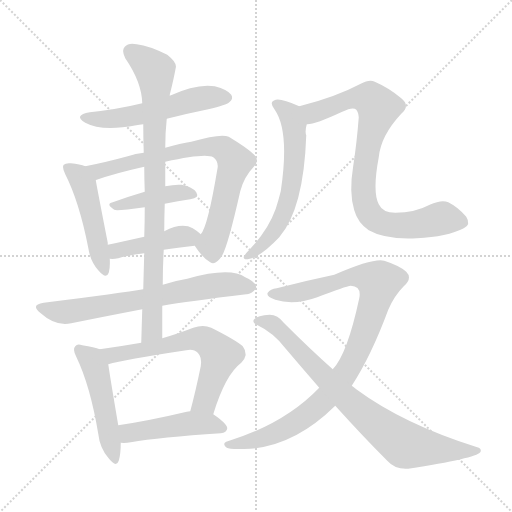
t = 0.00 s
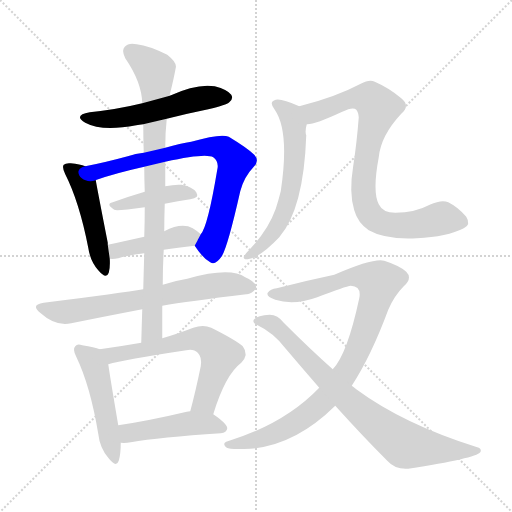
t = 2.15 s
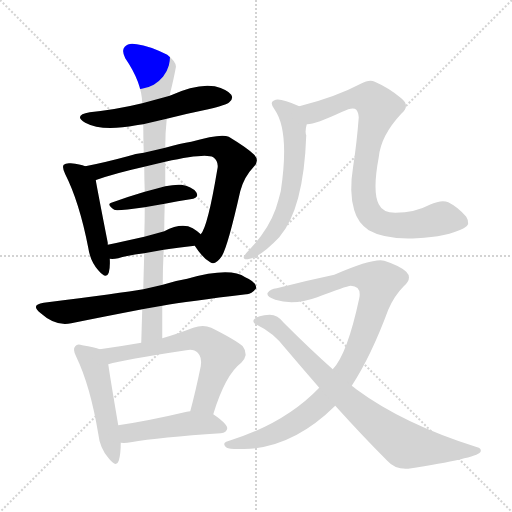
t = 4.31 s
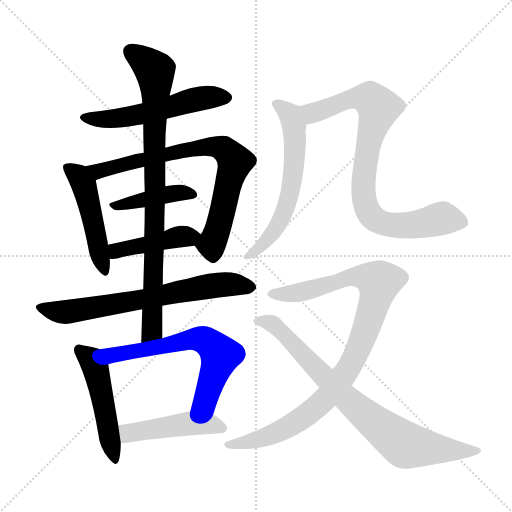
t = 6.46 s
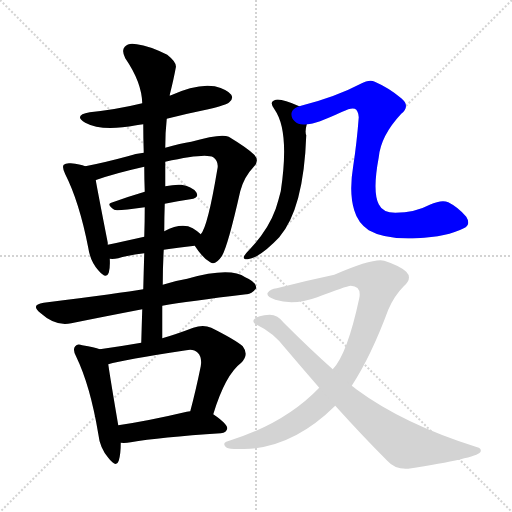
t = 8.61 s
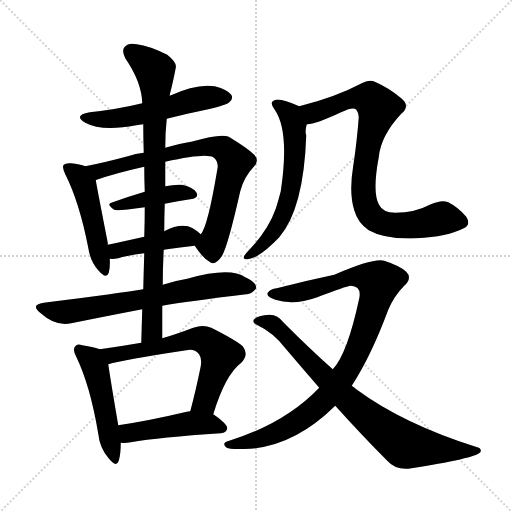
t = 10.77 s

The animated SVG that drew these frames (rendered in a browser with its animation timeline set to each time). Animation: 14 CSS @keyframes rules; one cycle of 10.77 s.

<svg version="1.1" viewBox="0 0 1024 1024" xmlns="http://www.w3.org/2000/svg">
  <g stroke="lightgray" stroke-dasharray="1,1" stroke-width="1" transform="scale(4, 4)">
    <line x1="0" y1="0" x2="256" y2="256"></line>
    <line x1="256" y1="0" x2="0" y2="256"></line>
    <line x1="128" y1="0" x2="128" y2="256"></line>
    <line x1="0" y1="128" x2="256" y2="128"></line>
  </g>
<g transform="scale(1, -1) translate(0, -900)">
   <style type="text/css">
    @keyframes keyframes0 {
      from {
       stroke: blue;
       stroke-dashoffset: 540;
       stroke-width: 128;
       }
       64% {
       animation-timing-function: step-end;
       stroke: blue;
       stroke-dashoffset: 0;
       stroke-width: 128;
       }
       to {
       stroke: black;
       stroke-width: 1024;
       }
       }
       #make-me-a-hanzi-animation-0 {
         animation: keyframes0 0.689453s both;
         animation-delay: 0.000000s;
         animation-timing-function: linear;
       }
    @keyframes keyframes1 {
      from {
       stroke: blue;
       stroke-dashoffset: 480;
       stroke-width: 128;
       }
       61% {
       animation-timing-function: step-end;
       stroke: blue;
       stroke-dashoffset: 0;
       stroke-width: 128;
       }
       to {
       stroke: black;
       stroke-width: 1024;
       }
       }
       #make-me-a-hanzi-animation-1 {
         animation: keyframes1 0.640625s both;
         animation-delay: 0.689453s;
         animation-timing-function: linear;
       }
    @keyframes keyframes2 {
      from {
       stroke: blue;
       stroke-dashoffset: 759;
       stroke-width: 128;
       }
       71% {
       animation-timing-function: step-end;
       stroke: blue;
       stroke-dashoffset: 0;
       stroke-width: 128;
       }
       to {
       stroke: black;
       stroke-width: 1024;
       }
       }
       #make-me-a-hanzi-animation-2 {
         animation: keyframes2 0.867676s both;
         animation-delay: 1.330078s;
         animation-timing-function: linear;
       }
    @keyframes keyframes3 {
      from {
       stroke: blue;
       stroke-dashoffset: 411;
       stroke-width: 128;
       }
       57% {
       animation-timing-function: step-end;
       stroke: blue;
       stroke-dashoffset: 0;
       stroke-width: 128;
       }
       to {
       stroke: black;
       stroke-width: 1024;
       }
       }
       #make-me-a-hanzi-animation-3 {
         animation: keyframes3 0.584473s both;
         animation-delay: 2.197754s;
         animation-timing-function: linear;
       }
    @keyframes keyframes4 {
      from {
       stroke: blue;
       stroke-dashoffset: 430;
       stroke-width: 128;
       }
       58% {
       animation-timing-function: step-end;
       stroke: blue;
       stroke-dashoffset: 0;
       stroke-width: 128;
       }
       to {
       stroke: black;
       stroke-width: 1024;
       }
       }
       #make-me-a-hanzi-animation-4 {
         animation: keyframes4 0.599935s both;
         animation-delay: 2.782227s;
         animation-timing-function: linear;
       }
    @keyframes keyframes5 {
      from {
       stroke: blue;
       stroke-dashoffset: 681;
       stroke-width: 128;
       }
       69% {
       animation-timing-function: step-end;
       stroke: blue;
       stroke-dashoffset: 0;
       stroke-width: 128;
       }
       to {
       stroke: black;
       stroke-width: 1024;
       }
       }
       #make-me-a-hanzi-animation-5 {
         animation: keyframes5 0.804199s both;
         animation-delay: 3.382161s;
         animation-timing-function: linear;
       }
    @keyframes keyframes6 {
      from {
       stroke: blue;
       stroke-dashoffset: 859;
       stroke-width: 128;
       }
       74% {
       animation-timing-function: step-end;
       stroke: blue;
       stroke-dashoffset: 0;
       stroke-width: 128;
       }
       to {
       stroke: black;
       stroke-width: 1024;
       }
       }
       #make-me-a-hanzi-animation-6 {
         animation: keyframes6 0.949056s both;
         animation-delay: 4.186361s;
         animation-timing-function: linear;
       }
    @keyframes keyframes7 {
      from {
       stroke: blue;
       stroke-dashoffset: 490;
       stroke-width: 128;
       }
       61% {
       animation-timing-function: step-end;
       stroke: blue;
       stroke-dashoffset: 0;
       stroke-width: 128;
       }
       to {
       stroke: black;
       stroke-width: 1024;
       }
       }
       #make-me-a-hanzi-animation-7 {
         animation: keyframes7 0.648763s both;
         animation-delay: 5.135417s;
         animation-timing-function: linear;
       }
    @keyframes keyframes8 {
      from {
       stroke: blue;
       stroke-dashoffset: 631;
       stroke-width: 128;
       }
       67% {
       animation-timing-function: step-end;
       stroke: blue;
       stroke-dashoffset: 0;
       stroke-width: 128;
       }
       to {
       stroke: black;
       stroke-width: 1024;
       }
       }
       #make-me-a-hanzi-animation-8 {
         animation: keyframes8 0.763509s both;
         animation-delay: 5.784180s;
         animation-timing-function: linear;
       }
    @keyframes keyframes9 {
      from {
       stroke: blue;
       stroke-dashoffset: 464;
       stroke-width: 128;
       }
       60% {
       animation-timing-function: step-end;
       stroke: blue;
       stroke-dashoffset: 0;
       stroke-width: 128;
       }
       to {
       stroke: black;
       stroke-width: 1024;
       }
       }
       #make-me-a-hanzi-animation-9 {
         animation: keyframes9 0.627604s both;
         animation-delay: 6.547689s;
         animation-timing-function: linear;
       }
    @keyframes keyframes10 {
      from {
       stroke: blue;
       stroke-dashoffset: 606;
       stroke-width: 128;
       }
       66% {
       animation-timing-function: step-end;
       stroke: blue;
       stroke-dashoffset: 0;
       stroke-width: 128;
       }
       to {
       stroke: black;
       stroke-width: 1024;
       }
       }
       #make-me-a-hanzi-animation-10 {
         animation: keyframes10 0.743164s both;
         animation-delay: 7.175293s;
         animation-timing-function: linear;
       }
    @keyframes keyframes11 {
      from {
       stroke: blue;
       stroke-dashoffset: 830;
       stroke-width: 128;
       }
       73% {
       animation-timing-function: step-end;
       stroke: blue;
       stroke-dashoffset: 0;
       stroke-width: 128;
       }
       to {
       stroke: black;
       stroke-width: 1024;
       }
       }
       #make-me-a-hanzi-animation-11 {
         animation: keyframes11 0.925456s both;
         animation-delay: 7.918457s;
         animation-timing-function: linear;
       }
    @keyframes keyframes12 {
      from {
       stroke: blue;
       stroke-dashoffset: 955;
       stroke-width: 128;
       }
       76% {
       animation-timing-function: step-end;
       stroke: blue;
       stroke-dashoffset: 0;
       stroke-width: 128;
       }
       to {
       stroke: black;
       stroke-width: 1024;
       }
       }
       #make-me-a-hanzi-animation-12 {
         animation: keyframes12 1.027181s both;
         animation-delay: 8.843913s;
         animation-timing-function: linear;
       }
    @keyframes keyframes13 {
      from {
       stroke: blue;
       stroke-dashoffset: 792;
       stroke-width: 128;
       }
       72% {
       animation-timing-function: step-end;
       stroke: blue;
       stroke-dashoffset: 0;
       stroke-width: 128;
       }
       to {
       stroke: black;
       stroke-width: 1024;
       }
       }
       #make-me-a-hanzi-animation-13 {
         animation: keyframes13 0.894531s both;
         animation-delay: 9.871094s;
         animation-timing-function: linear;
       }
</style>
<path d="M 333.5 662.5 Q 372.5 672.5 416.5 681.5 Q 453.5 690.5 458.5 695.5 Q 467.5 702.5 462.5 710.5 Q 455.5 720.5 429.5 727.5 Q 393.5 733.5 339.5 708.5 L 284.5 693.5 Q 235.5 681.5 179.5 675.5 Q 145.5 669.5 170.5 654.5 Q 203.5 636.5 272.5 649.5 Q 278.5 650.5 286.5 651.5 L 333.5 662.5 Z" fill="lightgray"></path> 
<path d="M 170.5 567.5 Q 160.5 571.5 141.5 573.5 Q 131.5 574.5 127.5 570.5 Q 123.5 566.5 130.5 551.5 Q 158.5 496.5 176.5 404.5 Q 180.5 377.5 196.5 359.5 Q 212.5 340.5 217.5 354.5 Q 220.5 364.5 219.5 382.5 L 215.5 410.5 Q 215.5 411.5 215.5 414.5 Q 196.5 511.5 191.5 539.5 C 187.5 562.5 187.5 562.5 170.5 567.5 Z" fill="lightgray"></path> 
<path d="M 389.5 408.5 Q 405.5 383.5 420.5 375.5 Q 430.5 368.5 443.5 387.5 Q 455.5 406.5 480.5 517.5 Q 487.5 545.5 507.5 566.5 Q 519.5 578.5 508.5 590.5 Q 495.5 603.5 457.5 626.5 Q 441.5 633.5 382.5 616.5 Q 361.5 613.5 330.5 604.5 L 287.5 594.5 Q 271.5 593.5 255.5 587.5 Q 207.5 574.5 170.5 567.5 C 141.5 561.5 163.5 529.5 191.5 539.5 Q 191.5 540.5 193.5 540.5 Q 230.5 553.5 288.5 566.5 L 330.5 576.5 Q 411.5 594.5 426.5 585.5 Q 438.5 576.5 434.5 560.5 Q 415.5 446.5 401.5 431.5 C 389.5 408.5 389.5 408.5 389.5 408.5 Z" fill="lightgray"></path> 
<path d="M 329.5 492.5 Q 356.5 498.5 380.5 501.5 Q 399.5 504.5 392.5 515.5 Q 383.5 527.5 362.5 530.5 Q 349.5 531.5 330.5 527.5 L 289.5 516.5 Q 255.5 506.5 225.5 495.5 Q 210.5 492.5 228.5 480.5 Q 232.5 477.5 289.5 485.5 L 329.5 492.5 Z" fill="lightgray"></path> 
<path d="M 327.5 400.5 Q 354.5 404.5 389.5 408.5 C 419.5 411.5 422.5 412.5 401.5 431.5 Q 395.5 437.5 385.5 443.5 Q 363.5 455.5 328.5 437.5 L 288.5 426.5 Q 248.5 417.5 215.5 410.5 C 186.5 404.5 189.5 384.5 219.5 382.5 Q 226.5 381.5 236.5 383.5 Q 255.5 389.5 288.5 393.5 L 327.5 400.5 Z" fill="lightgray"></path> 
<path d="M 324.5 288.5 Q 375.5 297.5 492.5 311.5 Q 502.5 310.5 512.5 323.5 Q 513.5 335.5 490.5 345.5 Q 460.5 366.5 374.5 342.5 Q 349.5 338.5 325.5 330.5 L 286.5 321.5 Q 244.5 314.5 87.5 294.5 Q 59.5 290.5 81.5 273.5 Q 111.5 246.5 142.5 253.5 Q 206.5 266.5 284.5 281.5 L 324.5 288.5 Z" fill="lightgray"></path> 
<path d="M 324.5 223.5 Q 324.5 257.5 324.5 288.5 L 325.5 330.5 Q 325.5 366.5 327.5 400.5 L 328.5 437.5 Q 328.5 465.5 329.5 492.5 L 330.5 527.5 Q 330.5 552.5 330.5 576.5 L 330.5 604.5 Q 330.5 635.5 333.5 662.5 L 339.5 708.5 Q 339.5 712.5 340.5 714.5 Q 347.5 742.5 351.5 764.5 Q 354.5 774.5 334.5 790.5 Q 298.5 808.5 273.5 811.5 Q 257.5 815.5 249.5 806.5 Q 242.5 799.5 250.5 783.5 Q 283.5 735.5 284.5 693.5 L 286.5 651.5 Q 286.5 623.5 287.5 594.5 L 288.5 566.5 Q 288.5 542.5 289.5 516.5 L 289.5 485.5 Q 289.5 457.5 288.5 426.5 L 288.5 393.5 Q 287.5 359.5 286.5 321.5 L 284.5 281.5 Q 283.5 250.5 282.5 214.5 C 281.5 184.5 324.5 193.5 324.5 223.5 Z" fill="lightgray"></path> 
<path d="M 199.5 201.5 Q 189.5 205.5 164.5 209.5 Q 154.5 213.5 150.5 207.5 Q 144.5 201.5 152.5 186.5 Q 180.5 128.5 196.5 32.5 Q 199.5 4.5 216.5 -15.5 Q 232.5 -36.5 237.5 -21.5 Q 241.5 -8.5 241.5 14.5 L 236.5 49.5 Q 220.5 143.5 216.5 171.5 C 212.5 197.5 212.5 197.5 199.5 201.5 Z" fill="lightgray"></path> 
<path d="M 426.5 71.5 Q 450.5 150.5 482.5 174.5 Q 498.5 190.5 485.5 207.5 Q 470.5 220.5 422.5 244.5 Q 406.5 251.5 386.5 244.5 Q 352.5 231.5 324.5 223.5 L 282.5 214.5 Q 242.5 207.5 199.5 201.5 C 169.5 197.5 187.5 163.5 216.5 171.5 Q 246.5 180.5 372.5 199.5 Q 387.5 202.5 395.5 194.5 Q 404.5 185.5 401.5 167.5 Q 391.5 118.5 380.5 77.5 C 372.5 48.5 417.5 42.5 426.5 71.5 Z" fill="lightgray"></path> 
<path d="M 241.5 14.5 Q 250.5 13.5 261.5 15.5 Q 318.5 25.5 441.5 33.5 Q 453.5 34.5 454.5 43.5 Q 454.5 52.5 426.5 71.5 L 380.5 77.5 Q 376.5 77.5 373.5 76.5 Q 297.5 58.5 236.5 49.5 C 206.5 45.5 211.5 15.5 241.5 14.5 Z" fill="lightgray"></path> 
<path d="M 598.5 687.5 Q 562.5 703.5 551.5 700.5 Q 536.5 696.5 549.5 680.5 Q 579.5 637.5 561.5 517.5 Q 557.5 501.5 551.5 482.5 Q 536.5 440.5 500.5 402.5 Q 490.5 392.5 487.5 386.5 Q 486.5 380.5 495.5 381.5 Q 519.5 384.5 558.5 425.5 Q 607.5 482.5 612.5 629.5 Q 609.5 636.5 613.5 651.5 C 618.5 678.5 618.5 678.5 598.5 687.5 Z" fill="lightgray"></path> 
<path d="M 613.5 651.5 Q 628.5 650.5 684.5 676.5 Q 702.5 685.5 709.5 682.5 Q 716.5 679.5 717.5 665.5 Q 713.5 613.5 706.5 568.5 Q 697.5 514.5 708.5 479.5 Q 715.5 454.5 737.5 439.5 Q 770.5 420.5 833.5 423.5 Q 894.5 426.5 927.5 443.5 Q 942.5 450.5 932.5 466.5 Q 916.5 485.5 896.5 495.5 Q 883.5 501.5 859.5 490.5 Q 829.5 474.5 790.5 474.5 Q 765.5 474.5 757.5 491.5 Q 744.5 516.5 757.5 585.5 Q 761.5 628.5 802.5 672.5 Q 821.5 688.5 802.5 703.5 Q 777.5 724.5 749.5 736.5 Q 739.5 742.5 721.5 732.5 Q 670.5 705.5 598.5 687.5 C 569.5 679.5 584.5 645.5 613.5 651.5 Z" fill="lightgray"></path> 
<path d="M 703.5 128.5 Q 742.5 188.5 776.5 280.5 Q 788.5 308.5 807.5 327.5 Q 825.5 343.5 812.5 356.5 Q 799.5 368.5 768.5 378.5 Q 747.5 384.5 668.5 350.5 Q 611.5 338.5 553.5 323.5 Q 540.5 322.5 535.5 314.5 Q 531.5 307.5 550.5 300.5 Q 587.5 288.5 634.5 305.5 Q 691.5 327.5 701.5 328.5 Q 723.5 327.5 718.5 303.5 Q 694.5 191.5 665.5 161.5 L 638.5 124.5 Q 569.5 52.5 455.5 17.5 Q 442.5 13.5 453.5 4.5 Q 459.5 0.5 500.5 2.5 Q 590.5 9.5 670.5 88.5 L 703.5 128.5 Z" fill="lightgray"></path> 
<path d="M 670.5 88.5 Q 725.5 27.5 774.5 -21.5 Q 790.5 -39.5 816.5 -37.5 Q 951.5 -16.5 960.5 -4.5 Q 964.5 2.5 954.5 5.5 Q 807.5 51.5 712.5 121.5 Q 708.5 125.5 703.5 128.5 L 665.5 161.5 Q 620.5 201.5 567.5 254.5 Q 555.5 270.5 539.5 270.5 Q 514.5 269.5 507.5 260.5 Q 504.5 254.5 513.5 250.5 Q 547.5 234.5 571.5 202.5 Q 605.5 162.5 638.5 124.5 L 670.5 88.5 Z" fill="lightgray"></path> 
      <clipPath id="make-me-a-hanzi-clip-0">
      <path d="M 333.5 662.5 Q 372.5 672.5 416.5 681.5 Q 453.5 690.5 458.5 695.5 Q 467.5 702.5 462.5 710.5 Q 455.5 720.5 429.5 727.5 Q 393.5 733.5 339.5 708.5 L 284.5 693.5 Q 235.5 681.5 179.5 675.5 Q 145.5 669.5 170.5 654.5 Q 203.5 636.5 272.5 649.5 Q 278.5 650.5 286.5 651.5 L 333.5 662.5 Z" fill="lightgray"></path>
      </clipPath>
      <path clip-path="url(#make-me-a-hanzi-clip-0)" d="M 172.5 666.5 L 242.5 663.5 L 399.5 703.5 L 451.5 705.5 " fill="none" id="make-me-a-hanzi-animation-0" stroke-dasharray="412 824" stroke-linecap="round"></path>

      <clipPath id="make-me-a-hanzi-clip-1">
      <path d="M 170.5 567.5 Q 160.5 571.5 141.5 573.5 Q 131.5 574.5 127.5 570.5 Q 123.5 566.5 130.5 551.5 Q 158.5 496.5 176.5 404.5 Q 180.5 377.5 196.5 359.5 Q 212.5 340.5 217.5 354.5 Q 220.5 364.5 219.5 382.5 L 215.5 410.5 Q 215.5 411.5 215.5 414.5 Q 196.5 511.5 191.5 539.5 C 187.5 562.5 187.5 562.5 170.5 567.5 Z" fill="lightgray"></path>
      </clipPath>
      <path clip-path="url(#make-me-a-hanzi-clip-1)" d="M 135.5 565.5 L 157.5 548.5 L 170.5 521.5 L 207.5 359.5 " fill="none" id="make-me-a-hanzi-animation-1" stroke-dasharray="352 704" stroke-linecap="round"></path>

      <clipPath id="make-me-a-hanzi-clip-2">
      <path d="M 389.5 408.5 Q 405.5 383.5 420.5 375.5 Q 430.5 368.5 443.5 387.5 Q 455.5 406.5 480.5 517.5 Q 487.5 545.5 507.5 566.5 Q 519.5 578.5 508.5 590.5 Q 495.5 603.5 457.5 626.5 Q 441.5 633.5 382.5 616.5 Q 361.5 613.5 330.5 604.5 L 287.5 594.5 Q 271.5 593.5 255.5 587.5 Q 207.5 574.5 170.5 567.5 C 141.5 561.5 163.5 529.5 191.5 539.5 Q 191.5 540.5 193.5 540.5 Q 230.5 553.5 288.5 566.5 L 330.5 576.5 Q 411.5 594.5 426.5 585.5 Q 438.5 576.5 434.5 560.5 Q 415.5 446.5 401.5 431.5 C 389.5 408.5 389.5 408.5 389.5 408.5 Z" fill="lightgray"></path>
      </clipPath>
      <path clip-path="url(#make-me-a-hanzi-clip-2)" d="M 177.5 565.5 L 197.5 557.5 L 397.5 605.5 L 447.5 601.5 L 469.5 576.5 L 434.5 436.5 L 422.5 411.5 L 426.5 391.5 " fill="none" id="make-me-a-hanzi-animation-2" stroke-dasharray="631 1262" stroke-linecap="round"></path>

      <clipPath id="make-me-a-hanzi-clip-3">
      <path d="M 329.5 492.5 Q 356.5 498.5 380.5 501.5 Q 399.5 504.5 392.5 515.5 Q 383.5 527.5 362.5 530.5 Q 349.5 531.5 330.5 527.5 L 289.5 516.5 Q 255.5 506.5 225.5 495.5 Q 210.5 492.5 228.5 480.5 Q 232.5 477.5 289.5 485.5 L 329.5 492.5 Z" fill="lightgray"></path>
      </clipPath>
      <path clip-path="url(#make-me-a-hanzi-clip-3)" d="M 232.5 489.5 L 339.5 512.5 L 365.5 515.5 L 384.5 510.5 " fill="none" id="make-me-a-hanzi-animation-3" stroke-dasharray="283 566" stroke-linecap="round"></path>

      <clipPath id="make-me-a-hanzi-clip-4">
      <path d="M 327.5 400.5 Q 354.5 404.5 389.5 408.5 C 419.5 411.5 422.5 412.5 401.5 431.5 Q 395.5 437.5 385.5 443.5 Q 363.5 455.5 328.5 437.5 L 288.5 426.5 Q 248.5 417.5 215.5 410.5 C 186.5 404.5 189.5 384.5 219.5 382.5 Q 226.5 381.5 236.5 383.5 Q 255.5 389.5 288.5 393.5 L 327.5 400.5 Z" fill="lightgray"></path>
      </clipPath>
      <path clip-path="url(#make-me-a-hanzi-clip-4)" d="M 223.5 390.5 L 253.5 404.5 L 392.5 428.5 " fill="none" id="make-me-a-hanzi-animation-4" stroke-dasharray="302 604" stroke-linecap="round"></path>

      <clipPath id="make-me-a-hanzi-clip-5">
      <path d="M 324.5 288.5 Q 375.5 297.5 492.5 311.5 Q 502.5 310.5 512.5 323.5 Q 513.5 335.5 490.5 345.5 Q 460.5 366.5 374.5 342.5 Q 349.5 338.5 325.5 330.5 L 286.5 321.5 Q 244.5 314.5 87.5 294.5 Q 59.5 290.5 81.5 273.5 Q 111.5 246.5 142.5 253.5 Q 206.5 266.5 284.5 281.5 L 324.5 288.5 Z" fill="lightgray"></path>
      </clipPath>
      <path clip-path="url(#make-me-a-hanzi-clip-5)" d="M 82.5 284.5 L 133.5 276.5 L 409.5 326.5 L 470.5 331.5 L 501.5 325.5 " fill="none" id="make-me-a-hanzi-animation-5" stroke-dasharray="553 1106" stroke-linecap="round"></path>

      <clipPath id="make-me-a-hanzi-clip-6">
      <path d="M 324.5 223.5 Q 324.5 257.5 324.5 288.5 L 325.5 330.5 Q 325.5 366.5 327.5 400.5 L 328.5 437.5 Q 328.5 465.5 329.5 492.5 L 330.5 527.5 Q 330.5 552.5 330.5 576.5 L 330.5 604.5 Q 330.5 635.5 333.5 662.5 L 339.5 708.5 Q 339.5 712.5 340.5 714.5 Q 347.5 742.5 351.5 764.5 Q 354.5 774.5 334.5 790.5 Q 298.5 808.5 273.5 811.5 Q 257.5 815.5 249.5 806.5 Q 242.5 799.5 250.5 783.5 Q 283.5 735.5 284.5 693.5 L 286.5 651.5 Q 286.5 623.5 287.5 594.5 L 288.5 566.5 Q 288.5 542.5 289.5 516.5 L 289.5 485.5 Q 289.5 457.5 288.5 426.5 L 288.5 393.5 Q 287.5 359.5 286.5 321.5 L 284.5 281.5 Q 283.5 250.5 282.5 214.5 C 281.5 184.5 324.5 193.5 324.5 223.5 Z" fill="lightgray"></path>
      </clipPath>
      <path clip-path="url(#make-me-a-hanzi-clip-6)" d="M 261.5 797.5 L 302.5 765.5 L 311.5 742.5 L 304.5 256.5 L 303.5 240.5 L 288.5 221.5 " fill="none" id="make-me-a-hanzi-animation-6" stroke-dasharray="731 1462" stroke-linecap="round"></path>

      <clipPath id="make-me-a-hanzi-clip-7">
      <path d="M 199.5 201.5 Q 189.5 205.5 164.5 209.5 Q 154.5 213.5 150.5 207.5 Q 144.5 201.5 152.5 186.5 Q 180.5 128.5 196.5 32.5 Q 199.5 4.5 216.5 -15.5 Q 232.5 -36.5 237.5 -21.5 Q 241.5 -8.5 241.5 14.5 L 236.5 49.5 Q 220.5 143.5 216.5 171.5 C 212.5 197.5 212.5 197.5 199.5 201.5 Z" fill="lightgray"></path>
      </clipPath>
      <path clip-path="url(#make-me-a-hanzi-clip-7)" d="M 158.5 200.5 L 182.5 179.5 L 190.5 163.5 L 227.5 -16.5 " fill="none" id="make-me-a-hanzi-animation-7" stroke-dasharray="362 724" stroke-linecap="round"></path>

      <clipPath id="make-me-a-hanzi-clip-8">
      <path d="M 426.5 71.5 Q 450.5 150.5 482.5 174.5 Q 498.5 190.5 485.5 207.5 Q 470.5 220.5 422.5 244.5 Q 406.5 251.5 386.5 244.5 Q 352.5 231.5 324.5 223.5 L 282.5 214.5 Q 242.5 207.5 199.5 201.5 C 169.5 197.5 187.5 163.5 216.5 171.5 Q 246.5 180.5 372.5 199.5 Q 387.5 202.5 395.5 194.5 Q 404.5 185.5 401.5 167.5 Q 391.5 118.5 380.5 77.5 C 372.5 48.5 417.5 42.5 426.5 71.5 Z" fill="lightgray"></path>
      </clipPath>
      <path clip-path="url(#make-me-a-hanzi-clip-8)" d="M 207.5 199.5 L 224.5 189.5 L 387.5 222.5 L 418.5 214.5 L 441.5 189.5 L 409.5 97.5 L 388.5 82.5 " fill="none" id="make-me-a-hanzi-animation-8" stroke-dasharray="503 1006" stroke-linecap="round"></path>

      <clipPath id="make-me-a-hanzi-clip-9">
      <path d="M 241.5 14.5 Q 250.5 13.5 261.5 15.5 Q 318.5 25.5 441.5 33.5 Q 453.5 34.5 454.5 43.5 Q 454.5 52.5 426.5 71.5 L 380.5 77.5 Q 376.5 77.5 373.5 76.5 Q 297.5 58.5 236.5 49.5 C 206.5 45.5 211.5 15.5 241.5 14.5 Z" fill="lightgray"></path>
      </clipPath>
      <path clip-path="url(#make-me-a-hanzi-clip-9)" d="M 244.5 44.5 L 255.5 34.5 L 380.5 53.5 L 423.5 51.5 L 445.5 43.5 " fill="none" id="make-me-a-hanzi-animation-9" stroke-dasharray="336 672" stroke-linecap="round"></path>

      <clipPath id="make-me-a-hanzi-clip-10">
      <path d="M 598.5 687.5 Q 562.5 703.5 551.5 700.5 Q 536.5 696.5 549.5 680.5 Q 579.5 637.5 561.5 517.5 Q 557.5 501.5 551.5 482.5 Q 536.5 440.5 500.5 402.5 Q 490.5 392.5 487.5 386.5 Q 486.5 380.5 495.5 381.5 Q 519.5 384.5 558.5 425.5 Q 607.5 482.5 612.5 629.5 Q 609.5 636.5 613.5 651.5 C 618.5 678.5 618.5 678.5 598.5 687.5 Z" fill="lightgray"></path>
      </clipPath>
      <path clip-path="url(#make-me-a-hanzi-clip-10)" d="M 553.5 690.5 L 580.5 670.5 L 588.5 648.5 L 590.5 600.5 L 583.5 531.5 L 573.5 489.5 L 554.5 447.5 L 517.5 403.5 L 493.5 387.5 " fill="none" id="make-me-a-hanzi-animation-10" stroke-dasharray="478 956" stroke-linecap="round"></path>

      <clipPath id="make-me-a-hanzi-clip-11">
      <path d="M 613.5 651.5 Q 628.5 650.5 684.5 676.5 Q 702.5 685.5 709.5 682.5 Q 716.5 679.5 717.5 665.5 Q 713.5 613.5 706.5 568.5 Q 697.5 514.5 708.5 479.5 Q 715.5 454.5 737.5 439.5 Q 770.5 420.5 833.5 423.5 Q 894.5 426.5 927.5 443.5 Q 942.5 450.5 932.5 466.5 Q 916.5 485.5 896.5 495.5 Q 883.5 501.5 859.5 490.5 Q 829.5 474.5 790.5 474.5 Q 765.5 474.5 757.5 491.5 Q 744.5 516.5 757.5 585.5 Q 761.5 628.5 802.5 672.5 Q 821.5 688.5 802.5 703.5 Q 777.5 724.5 749.5 736.5 Q 739.5 742.5 721.5 732.5 Q 670.5 705.5 598.5 687.5 C 569.5 679.5 584.5 645.5 613.5 651.5 Z" fill="lightgray"></path>
      </clipPath>
      <path clip-path="url(#make-me-a-hanzi-clip-11)" d="M 607.5 684.5 L 620.5 675.5 L 632.5 675.5 L 698.5 701.5 L 728.5 704.5 L 741.5 701.5 L 756.5 684.5 L 726.5 540.5 L 730.5 491.5 L 747.5 462.5 L 794.5 448.5 L 840.5 451.5 L 886.5 463.5 L 922.5 456.5 " fill="none" id="make-me-a-hanzi-animation-11" stroke-dasharray="702 1404" stroke-linecap="round"></path>

      <clipPath id="make-me-a-hanzi-clip-12">
      <path d="M 703.5 128.5 Q 742.5 188.5 776.5 280.5 Q 788.5 308.5 807.5 327.5 Q 825.5 343.5 812.5 356.5 Q 799.5 368.5 768.5 378.5 Q 747.5 384.5 668.5 350.5 Q 611.5 338.5 553.5 323.5 Q 540.5 322.5 535.5 314.5 Q 531.5 307.5 550.5 300.5 Q 587.5 288.5 634.5 305.5 Q 691.5 327.5 701.5 328.5 Q 723.5 327.5 718.5 303.5 Q 694.5 191.5 665.5 161.5 L 638.5 124.5 Q 569.5 52.5 455.5 17.5 Q 442.5 13.5 453.5 4.5 Q 459.5 0.5 500.5 2.5 Q 590.5 9.5 670.5 88.5 L 703.5 128.5 Z" fill="lightgray"></path>
      </clipPath>
      <path clip-path="url(#make-me-a-hanzi-clip-12)" d="M 543.5 312.5 L 595.5 314.5 L 705.5 347.5 L 741.5 343.5 L 758.5 335.5 L 735.5 250.5 L 712.5 193.5 L 693.5 157.5 L 647.5 98.5 L 597.5 58.5 L 546.5 31.5 L 488.5 12.5 L 459.5 10.5 " fill="none" id="make-me-a-hanzi-animation-12" stroke-dasharray="827 1654" stroke-linecap="round"></path>

      <clipPath id="make-me-a-hanzi-clip-13">
      <path d="M 670.5 88.5 Q 725.5 27.5 774.5 -21.5 Q 790.5 -39.5 816.5 -37.5 Q 951.5 -16.5 960.5 -4.5 Q 964.5 2.5 954.5 5.5 Q 807.5 51.5 712.5 121.5 Q 708.5 125.5 703.5 128.5 L 665.5 161.5 Q 620.5 201.5 567.5 254.5 Q 555.5 270.5 539.5 270.5 Q 514.5 269.5 507.5 260.5 Q 504.5 254.5 513.5 250.5 Q 547.5 234.5 571.5 202.5 Q 605.5 162.5 638.5 124.5 L 670.5 88.5 Z" fill="lightgray"></path>
      </clipPath>
      <path clip-path="url(#make-me-a-hanzi-clip-13)" d="M 514.5 258.5 L 551.5 247.5 L 685.5 109.5 L 810.5 9.5 L 955.5 -0.5 " fill="none" id="make-me-a-hanzi-animation-13" stroke-dasharray="664 1328" stroke-linecap="round"></path>

</g>
</svg>
